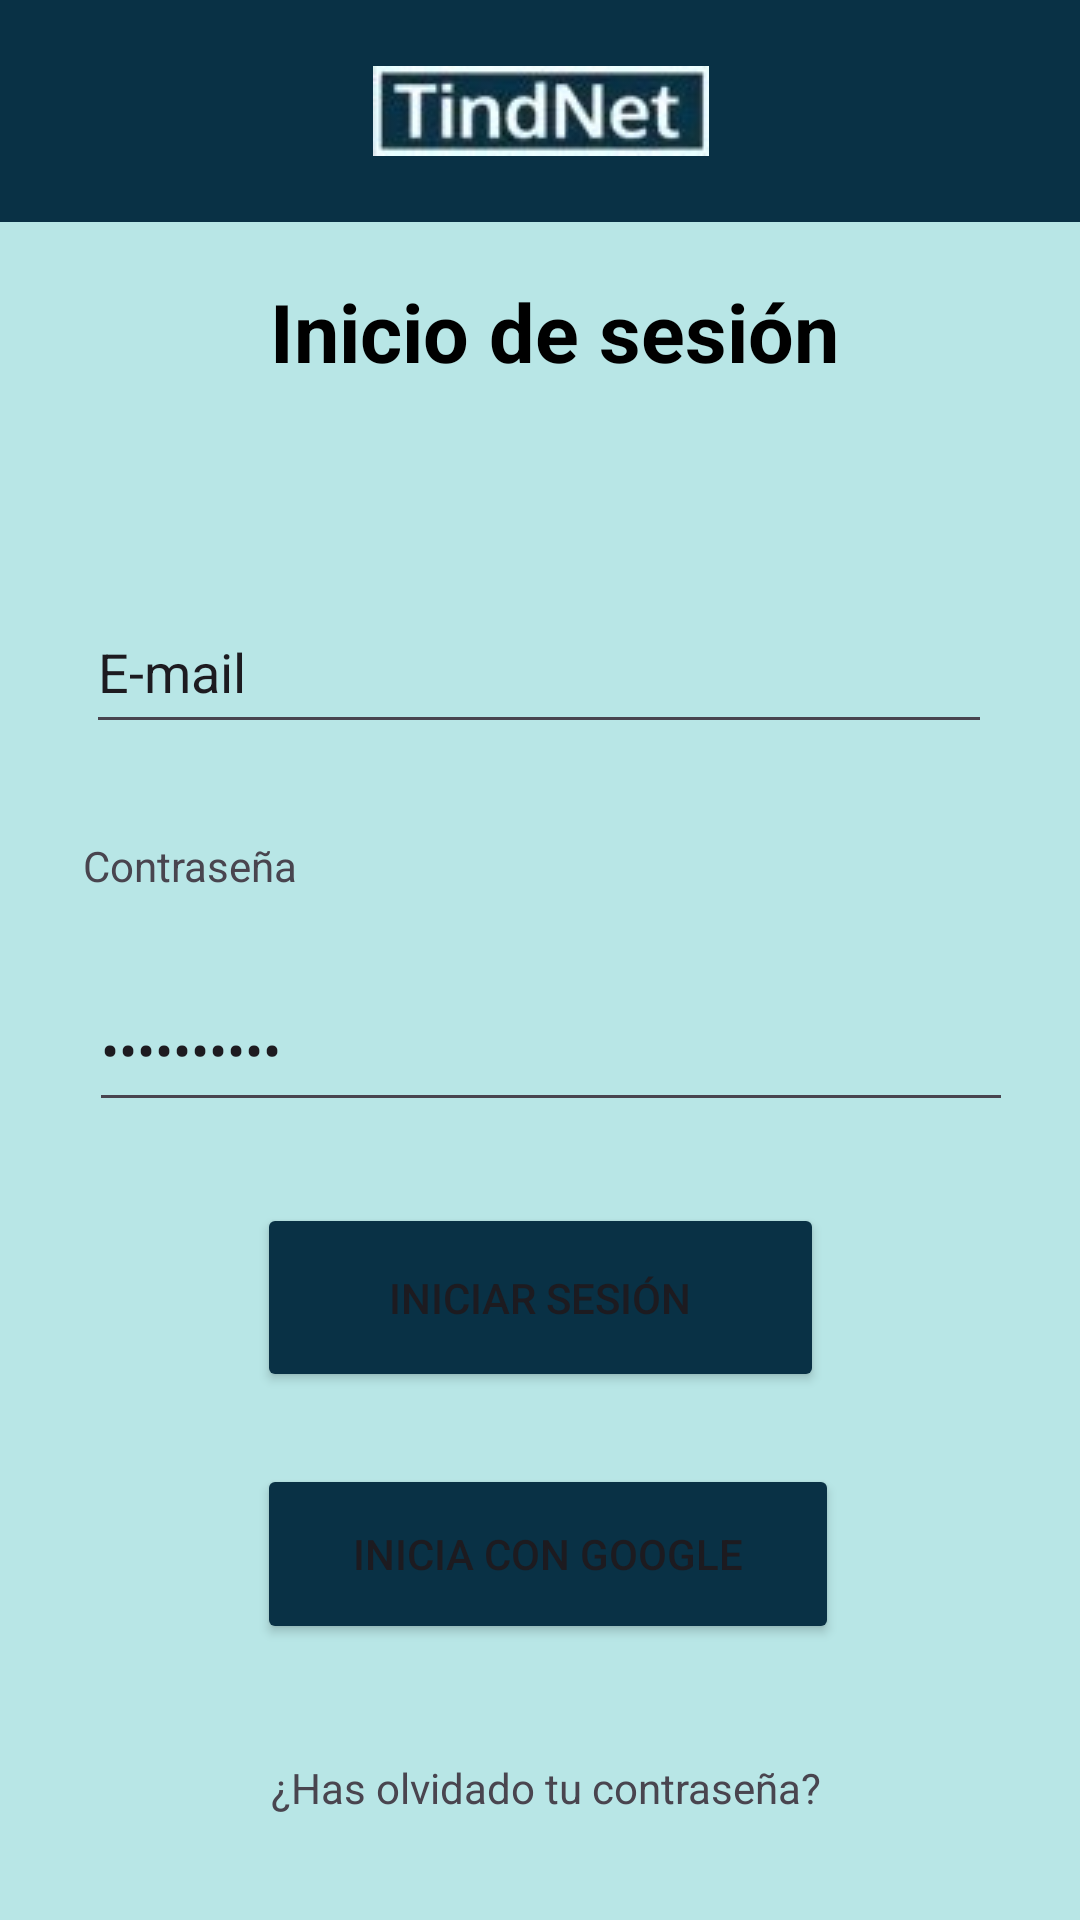

Android layout source for this screen:
<!-- AndroidManifest.xml: application theme Theme.Tindnet1 -->
<!-- res/layout/inicio_sesion.xml -->
<?xml version="1.0" encoding="utf-8"?>
<androidx.constraintlayout.widget.ConstraintLayout xmlns:android="http://schemas.android.com/apk/res/android"
    xmlns:app="http://schemas.android.com/apk/res-auto"
    xmlns:tools="http://schemas.android.com/tools"
    android:background="#B8E6E6"
    android:layout_width="match_parent"
    android:layout_height="match_parent">

    <LinearLayout
        android:id="@+id/linearLayout4"
        android:layout_width="409dp"
        android:layout_height="74dp"
        android:background="#093145"
        android:gravity="center"
        android:orientation="horizontal"
        app:layout_constraintEnd_toEndOf="parent"
        app:layout_constraintStart_toStartOf="parent"
        app:layout_constraintTop_toTopOf="parent">

        <ImageView
            android:id="@+id/imageView4"
            android:layout_width="wrap_content"
            android:layout_height="wrap_content"
            app:srcCompat="@drawable/imagen_tindnet_recortada" />
    </LinearLayout>

    <TextView
        android:id="@+id/textView12"
        android:layout_width="260dp"
        android:layout_height="53dp"
        android:layout_marginStart="80dp"
        android:layout_marginTop="10dp"
        android:layout_marginEnd="71dp"
        android:text="Inicio de sesión"
        android:gravity="center"
        android:textColor="#F000"
        android:textSize="27sp"
        android:textStyle="bold"
        app:layout_constraintEnd_toEndOf="parent"
        app:layout_constraintStart_toStartOf="parent"
        app:layout_constraintTop_toBottomOf="@+id/linearLayout4" />

    <EditText
        android:id="@+id/editTextTextEmailAddress3"
        android:layout_width="302dp"
        android:layout_height="51dp"
        android:layout_marginStart="80dp"
        android:layout_marginTop="60dp"
        android:layout_marginEnd="81dp"
        android:ems="10"
        android:inputType="textEmailAddress"
        android:text="E-mail"
        app:layout_constraintEnd_toEndOf="parent"
        app:layout_constraintStart_toStartOf="parent"
        app:layout_constraintTop_toBottomOf="@+id/textView12" />

    <EditText
        android:id="@+id/editTextTextPassword3"
        android:layout_width="308dp"
        android:layout_height="51dp"
        android:layout_marginStart="81dp"
        android:layout_marginTop="75dp"
        android:layout_marginEnd="78dp"
        android:ems="10"
        android:inputType="textPassword"
        android:text="Contraseña"
        app:layout_constraintEnd_toEndOf="parent"
        app:layout_constraintHorizontal_bias="0.482"
        app:layout_constraintStart_toStartOf="parent"
        app:layout_constraintTop_toBottomOf="@+id/editTextTextEmailAddress3" />

    <TextView
        android:id="@+id/textView17"
        android:layout_width="wrap_content"
        android:layout_height="wrap_content"
        android:layout_marginStart="59dp"
        android:layout_marginTop="16dp"
        android:layout_marginEnd="309dp"
        android:text="Correo"
        app:layout_constraintEnd_toEndOf="parent"
        app:layout_constraintStart_toStartOf="parent"
        app:layout_constraintTop_toBottomOf="@+id/textView12" />

    <TextView
        android:id="@+id/textView18"
        android:layout_width="wrap_content"
        android:layout_height="wrap_content"
        android:layout_marginStart="53dp"
        android:layout_marginTop="31dp"
        android:layout_marginEnd="286dp"
        android:text="Contraseña"
        app:layout_constraintEnd_toEndOf="parent"
        app:layout_constraintStart_toStartOf="parent"
        app:layout_constraintTop_toBottomOf="@+id/editTextTextEmailAddress3" />

    <Button
        android:id="@+id/button4"
        android:layout_width="189dp"
        android:layout_height="63dp"
        android:layout_marginStart="111dp"
        android:layout_marginTop="27dp"
        android:layout_marginEnd="111dp"
        android:backgroundTint="#093145"
        android:text="Iniciar sesión"
        app:layout_constraintEnd_toEndOf="parent"
        app:layout_constraintStart_toStartOf="parent"
        app:layout_constraintTop_toBottomOf="@+id/editTextTextPassword3" />

    <TextView
        android:id="@+id/textView19"
        android:layout_width="228dp"
        android:layout_height="48dp"
        android:layout_marginStart="111dp"
        android:layout_marginTop="108dp"
        android:layout_marginEnd="116dp"
        android:clickable="true"
        android:gravity="center"
        android:text="¿Has olvidado tu contraseña?"
        app:layout_constraintEnd_toEndOf="parent"
        app:layout_constraintHorizontal_bias="0.454"
        app:layout_constraintStart_toStartOf="parent"
        app:layout_constraintTop_toBottomOf="@+id/button4" />

    <Button
        android:id="@+id/button7"
        android:layout_width="194dp"
        android:layout_height="60dp"
        android:layout_marginStart="111dp"
        android:layout_marginTop="24dp"
        android:layout_marginEnd="106dp"
        android:backgroundTint="#093145"
        android:drawableLeft="@drawable/googleg_standard_color_18"
        android:text="Inicia con google"
        app:layout_constraintEnd_toEndOf="parent"
        app:layout_constraintStart_toStartOf="parent"
        app:layout_constraintTop_toBottomOf="@+id/button4" />

</androidx.constraintlayout.widget.ConstraintLayout>
<!-- resources referenced by this layout -->
<resources>
  <!-- drawable imagen_tindnet_recortada: jpg bitmap (drawable, 2598 bytes) -->
  <style name="Theme.Tindnet1" parent="Base.Theme.Tindnet1" />
  <style name="Base.Theme.Tindnet1" parent="Theme.Material3.DayNight.NoActionBar">
          
          
      </style>
</resources>
